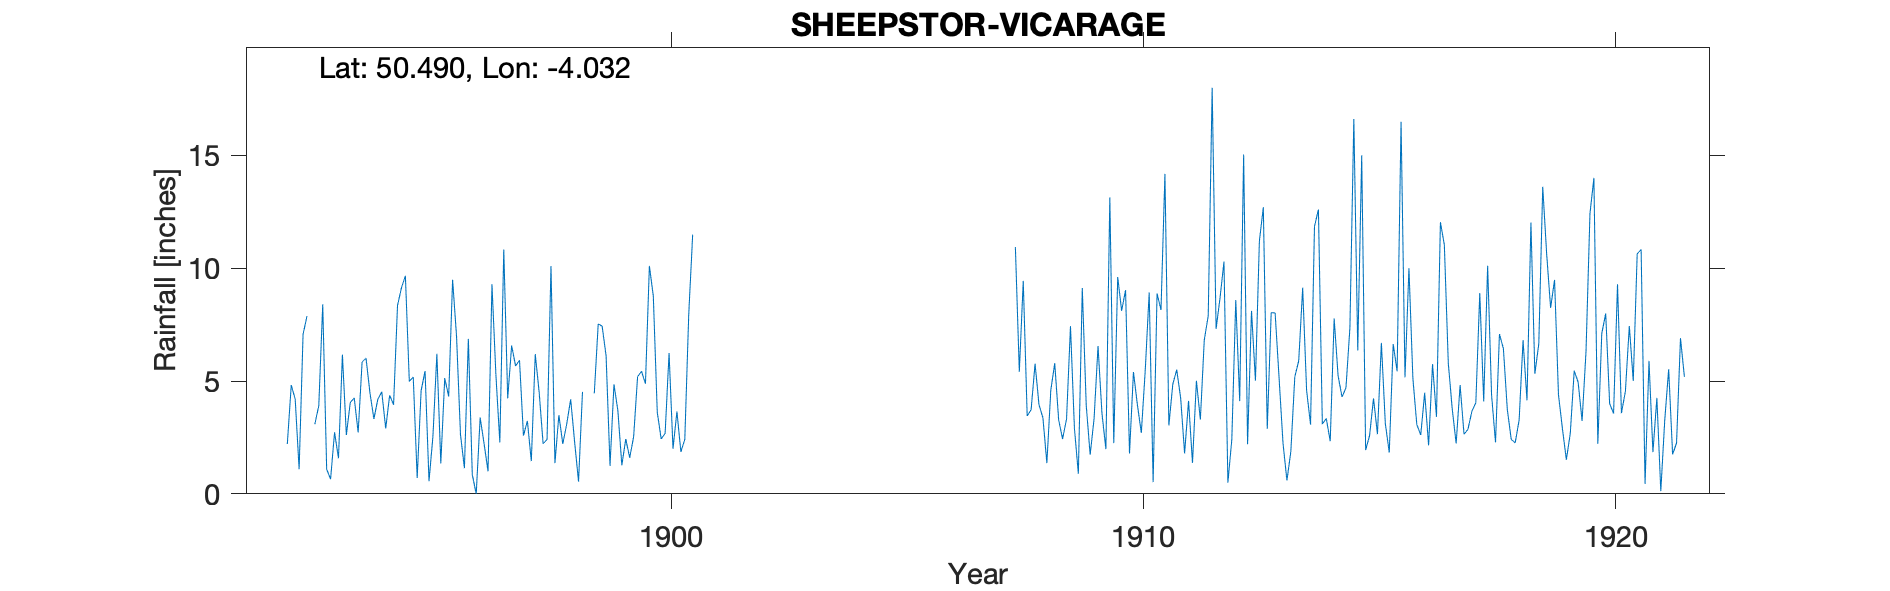

The table this chart was drawn from, first rows:
SHEEPSTOR-VICARAGE, , , , , , , , , , , , , , , , , , , , , , , 
Grid ref, SX559676, Long, -4.032, Lat, 50.49, Elevation, 730, ft, , , , , , , , , , , , , , , 
Station no, RR1523, , , , , , , , , , , , , , , , , , , , , , 
, 1890, 1891, 1892, 1893, 1894, 1895, 1896, 1897, 1898, 1899, 1900, 1901, 1902, 1903, 1904, 1905, 1906, 1907, 1908, 1909, 1910, 1911, 1912
January, , , , 3.91, 6.01, 5.18, 2.63, 4.23, 1.36, 7.43, 10.1, , , , , , , , 3.45, 2.91, 8.11, 3.03, 7.31
February, , , , 8.4, 4.47, 0.7, 1.14, 6.57, 3.49, 6.12, 8.76, , , , , , , , 3.73, 0.89, 9.03, 4.86, 8.68
March, , , , 1.09, 3.32, 4.58, 6.87, 5.67, 2.21, 1.24, 3.62, , , , , , , , 5.77, 9.12, 1.79, 5.5, 10.29
April, , , , 0.65, 4.19, 5.44, 0.85, 5.92, 3.1, 4.85, 2.43, , , , , , , , 3.95, 3.93, 5.4, 4.24, 0.49
May, , , 2.21, 2.73, 4.52, 0.56, 0, 2.58, 4.19, 3.68, 2.68, , , , , , , , 3.37, 1.73, 3.95, 1.79, 2.42
June, , , 4.82, 1.58, 2.9, 2.55, 3.38, 3.23, 2.3, 1.27, 6.24, , , , , , , , 1.36, 3.34, 2.7, 4.12, 8.59
July, , , 4.2, 6.17, 4.37, 6.21, 2.22, 1.45, 0.54, 2.43, 2, , , , , , , , 4.59, 6.55, 5.48, 1.37, 4.11
August, , , 1.09, 2.61, 3.95, 1.35, 1, 6.19, 4.52, 1.6, 3.65, , , , , , , , 5.79, 3.56, 8.92, 5.01, 15.04
September, , , 7.07, 4.05, 8.35, 5.13, 9.29, 4.49, -999, 2.53, 1.86, , , , , , , , 3.27, 1.98, 0.52, 3.29, 2.2
October, , , 7.88, 4.25, 9.13, 4.31, 5.27, 2.22, -999, 5.19, 2.41, , , , , , , 10.94, 2.43, 13.14, 8.88, 6.82, 8.11
November, , , , 2.72, 9.66, 9.49, 2.28, 2.41, 4.45, 5.43, 7.95, , , , , , , 5.41, 3.32, 2.25, 8.15, 7.89, 5.02
December, , , 3.09, 5.84, 4.98, 6.98, 10.83, 10.1, 7.53, 4.88, 11.49, , , , , , , 9.44, 7.43, 9.61, 14.18, 18, 11.2
Total, , , , 44, 65.85, 52.48, 45.76, 55.06, 42.94, 46.65, 63.19, , , , , , , , 48.46, 59.01, 77.11, 65.92, 83.46
1892 Nov 13th Gauge upset, amount comput…, , , , , , , , , , , , , , , , , , , , , , , 
1898 Sept, Oct bracketed – value 9.25, , , , , , , , , , , , , , , , , , , , , , , 
1912 June corrected by Daily figs 10/10/…, , , , , , , , , , , , , , , , , , , , , , , 
Might have moved in 1911 and 1914 as alt…, , , , , , , , , , , , , , , , , , , , , , , 
1915-1919 Note says figures are too big, , , , , , , , , , , , , , , , , , , , , , , 
Very sheltered lawn. 1923 inspection say…, , , , , , , , , , , , , , , , , , , , , , , 
